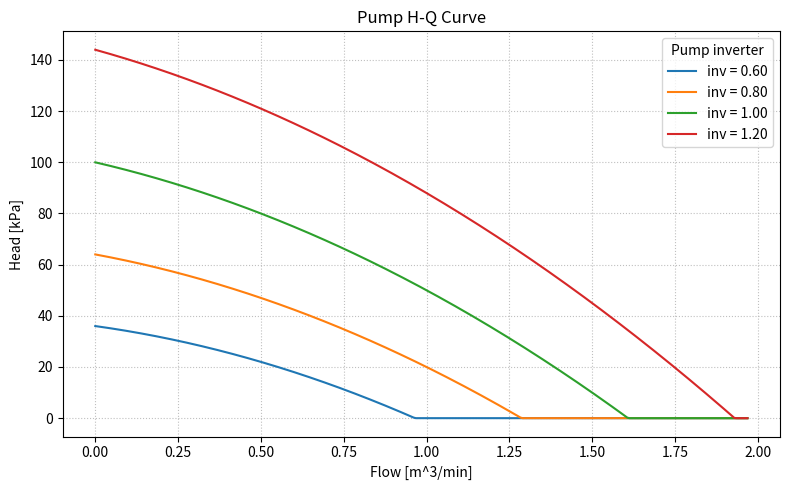

The matplotlib source for this figure:
from __future__ import annotations

import argparse
from pathlib import Path
from typing import Iterable, Sequence

import matplotlib.pyplot as plt
import numpy as np


plt.switch_backend("Agg")


def _quadratic_positive_root(a: float, b: float, c: float) -> float | None:
    """Return the positive real root of a + b x + c x^2 = 0 if it exists.

    If both roots are negative or imaginary, return None.
    """
    a = float(a)
    b = float(b)
    c = float(c)
    # Handle near-zero quadratic term by linear fallback
    if abs(c) < 1e-12:
        if abs(b) < 1e-12:
            return None
        x = -a / b
        return x if x > 0.0 else None
    disc = b * b - 4.0 * a * c
    if disc < 0.0:
        return None
    sqrt_disc = float(np.sqrt(disc))
    x1 = (-b + sqrt_disc) / (2.0 * c)
    x2 = (-b - sqrt_disc) / (2.0 * c)
    candidates = [x for x in (x1, x2) if x > 0.0]
    if not candidates:
        return None
    return float(min(candidates))


class VariableSpeedPump:
    """Simple quadratic pump head model with inverter scaling.

    Head equation (kPa): dp = (a + b*(g/inv) + c*(g/inv)^2) * inv^2
    where g is flow [m^3/min], inv is inverter fraction [-].
    """

    def __init__(self, pg_coeffs: Sequence[float], design_flow_m3_min: float, reference_inv: float = 1.0) -> None:
        if len(pg_coeffs) != 3:
            raise ValueError("pg_coeffs must have 3 elements: [a, b, c]")
        self.a = float(pg_coeffs[0])
        self.b = float(pg_coeffs[1])
        self.c = float(pg_coeffs[2])
        self.design_flow = float(max(design_flow_m3_min, 1e-6))
        self.reference_inv = float(max(reference_inv, 1e-6))

    def head_kpa(self, g_m3_min: float, inv: float) -> float:
        g = float(max(g_m3_min, 0.0))
        inv = float(max(inv, 0.0))
        if inv <= 0.0:
            return 0.0
        bracket = self.a + self.b * (g / inv) + self.c * (g / inv) ** 2
        dp = bracket * inv * inv
        return float(max(dp, 0.0))

    def zero_head_flow(self, inv: float) -> float | None:
        inv = float(max(inv, 0.0))
        if inv <= 0.0:
            return 0.0
        root = _quadratic_positive_root(self.a, self.b, self.c)
        return None if root is None else float(root * inv)


def _sanitize_speeds(speeds: Iterable[float], include_reference: bool, reference: float) -> list[float]:
    sanitized = {float(s) for s in speeds if float(s) > 0.0}
    if include_reference:
        sanitized.add(float(reference))
    if not sanitized:
        raise ValueError("At least one positive inverter speed must be provided.")
    return sorted(sanitized)


def plot_hq_curve(
    output_path: Path,
    *,
    pg_coeffs: Sequence[float] = (100.0, -30.0, -20.0),
    design_flow_m3_min: float = 0.6,
    speeds: Iterable[float] = (0.60, 0.80, 1.00, 1.20),
    include_reference: bool = True,
) -> None:
    pump = VariableSpeedPump(pg_coeffs=pg_coeffs, design_flow_m3_min=design_flow_m3_min, reference_inv=1.0)

    speed_list = _sanitize_speeds(speeds, include_reference, pump.reference_inv)

    # Determine common x-axis upper bound from the largest shut-off flow among selected speeds
    g_max_candidates = []
    for inv in speed_list:
        g0 = pump.zero_head_flow(inv)
        if g0 is not None and g0 > 0.0:
            g_max_candidates.append(g0)
    g_max = float(max(g_max_candidates)) if g_max_candidates else max(2.0 * pump.design_flow, 1.0)
    flows = np.linspace(0.0, g_max * 1.02, 300)

    fig, ax = plt.subplots(figsize=(8, 5))
    for inv in speed_list:
        dp_vals = np.array([pump.head_kpa(flow, inv) for flow in flows])
        ax.plot(flows, dp_vals, label=f"inv = {inv:.2f}")

    # (design point marker removed by user request)

    ax.set_xlabel("Flow [m^3/min]")
    ax.set_ylabel("Head [kPa]")
    ax.set_title("Pump H-Q Curve")
    ax.grid(True, which="both", linestyle=":", linewidth=0.8, alpha=0.8)
    ax.legend(title="Pump inverter")
    fig.tight_layout()
    fig.savefig(output_path, dpi=180)
    plt.close(fig)

    print(f"Saved H-Q curve to {output_path}")
    # (design point console output removed)


def parse_args() -> argparse.Namespace:
    parser = argparse.ArgumentParser(description="Plot pump H-Q curves for selected inverter speeds.")
    parser.add_argument(
        "--speeds",
        type=float,
        nargs="+",
        default=None,
        help="Inverter fractions to evaluate, e.g. --speeds 0.6 0.8 1.0 1.2",
    )
    parser.add_argument(
        "--output",
        type=Path,
        default=Path("pump_hq_curve.png"),
        help="Destination image file. Defaults to pump_hq_curve.png",
    )
    parser.add_argument(
        "--pg",
        type=float,
        nargs=3,
        metavar=("A", "B", "C"),
        default=(100.0, -30.0, -20.0),
        help="Pump head coefficients [kPa]: A B C for dp = (A + B*g + C*g^2) at inv=1",
    )
    parser.add_argument(
        "--design-flow",
        type=float,
        default=0.6,
        help="Design flow [m^3/min] at inv=1.0",
    )
    parser.add_argument(
        "--no-reference",
        action="store_true",
        help="Exclude the reference inverter speed (1.00) from the plotted curves.",
    )
    return parser.parse_args()


def main() -> None:
    args = parse_args()
    speeds = args.speeds if args.speeds is not None else [0.60, 0.80, 1.00, 1.20]
    plot_hq_curve(
        args.output,
        pg_coeffs=args.pg,
        design_flow_m3_min=args.design_flow,
        speeds=speeds,
        include_reference=not args.no_reference,
    )


if __name__ == "__main__":
    main()
